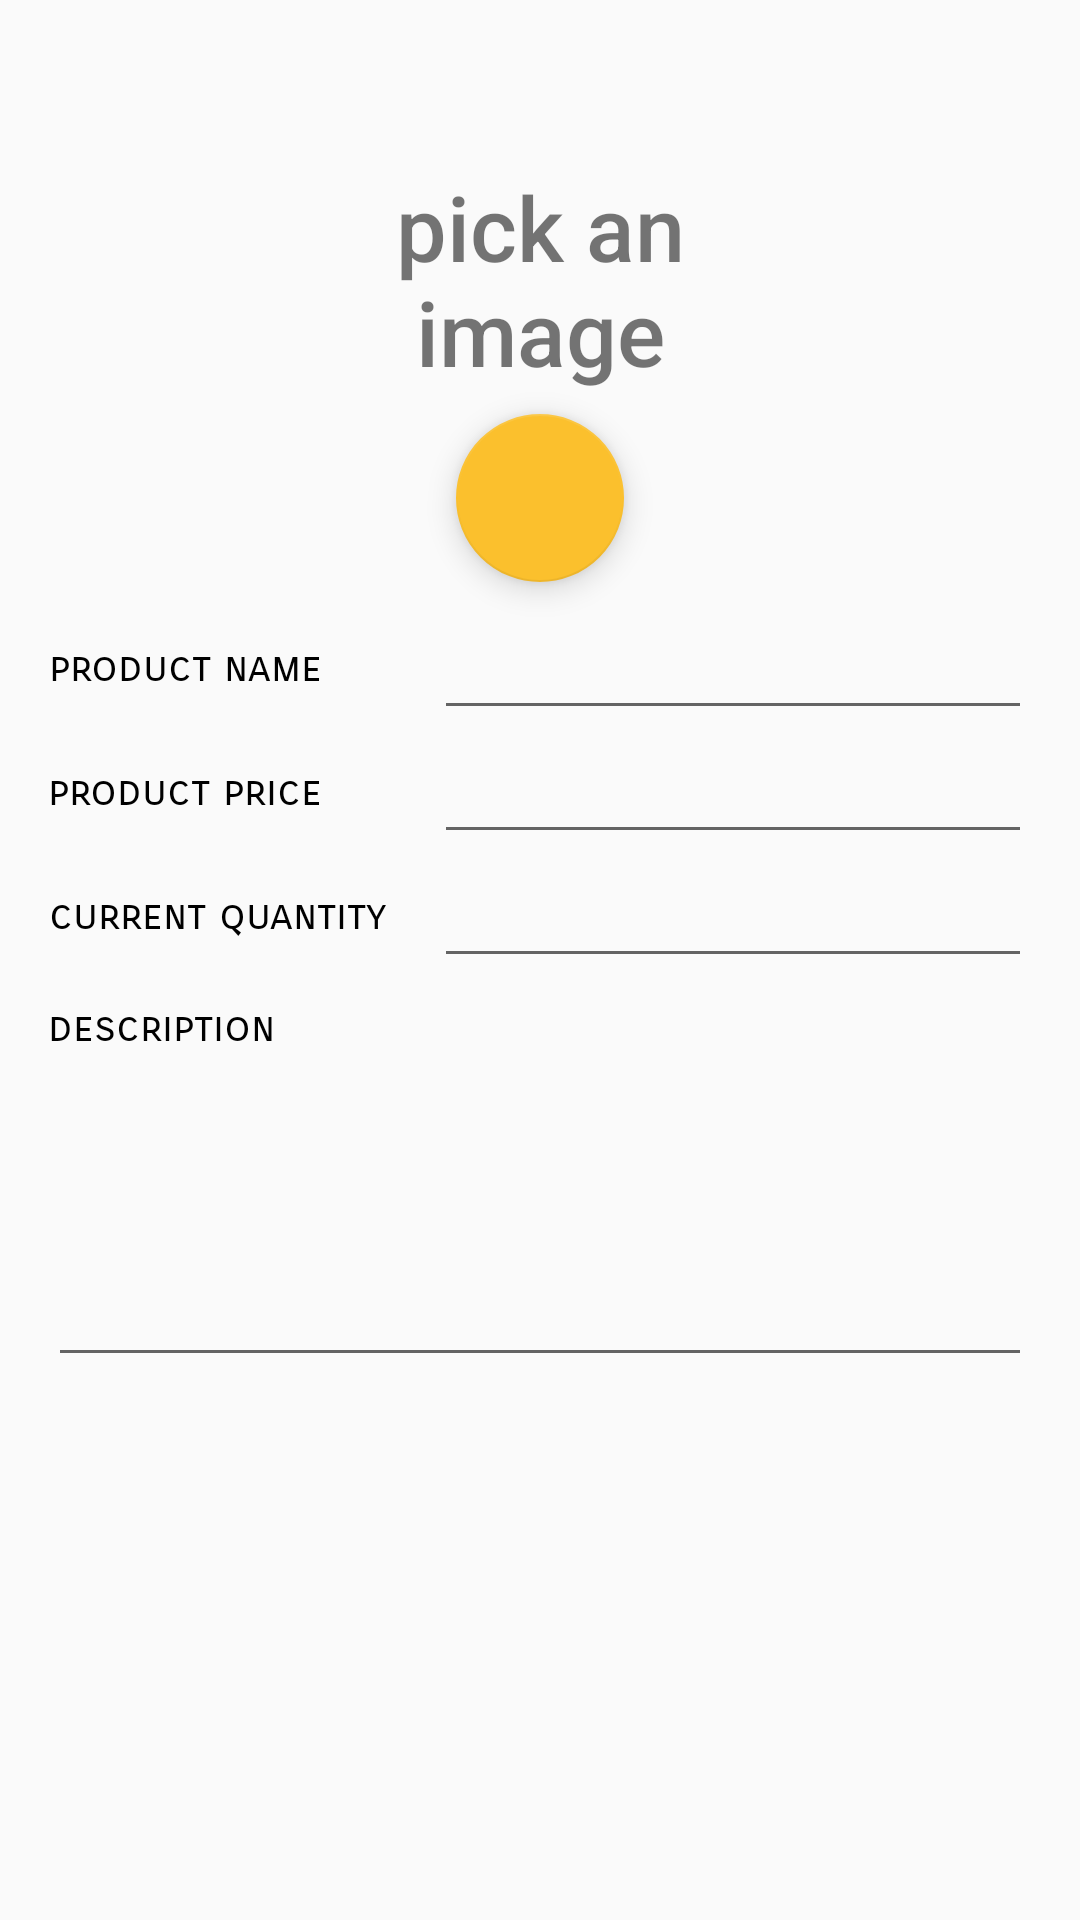

Here is an Android app screen rendered from its layout file. Give the layout XML and the strings, colors and styles it references.
<!-- AndroidManifest.xml: application theme AppTheme -->
<!-- res/layout/activity_editor.xml -->
<?xml version="1.0" encoding="utf-8"?>
<ScrollView xmlns:android="http://schemas.android.com/apk/res/android"
    android:layout_width="match_parent"
    android:layout_height="match_parent">

    <RelativeLayout
        android:layout_width="match_parent"
        android:layout_height="wrap_content"
        android:layout_margin="16dp"
        android:orientation="vertical">

        <RelativeLayout
            android:layout_width="154dp"
            android:layout_height="154dp"
            android:layout_centerHorizontal="true">

            <TextView
                android:layout_width="match_parent"
                android:layout_height="match_parent"
                android:layout_centerInParent="true"
                android:background="@drawable/border"
                android:fontFamily="sans-serif-medium"
                android:gravity="center"
                android:text="@string/pick_image"
                android:textSize="30sp" />

            <ImageView
                android:id="@+id/edit_image"
                android:layout_width="150dp"
                android:layout_height="150dp"
                android:layout_centerInParent="true" />
        </RelativeLayout>

        <android.support.design.widget.FloatingActionButton
            android:id="@+id/editor_fab"
            android:layout_width="wrap_content"
            android:layout_height="wrap_content"
            android:layout_centerHorizontal="true"
            android:layout_marginTop="122dp" />

        <LinearLayout
            android:id="@+id/main_info"
            android:layout_width="match_parent"
            android:layout_height="wrap_content"
            android:layout_below="@id/editor_fab"
            android:layout_marginTop="8dp"
            android:orientation="horizontal">

            <LinearLayout
                android:layout_width="wrap_content"
                android:layout_height="match_parent"
                android:layout_marginRight="8dp"
                android:orientation="vertical">

                <TextView
                    style="@style/EditorTextView"
                    android:text="@string/product_name" />

                <TextView
                    style="@style/EditorTextView"
                    android:text="@string/product_price" />

                <TextView
                    style="@style/EditorTextView"
                    android:text="@string/product_quantity" />

            </LinearLayout>

            <LinearLayout
                android:layout_width="match_parent"
                android:layout_height="wrap_content"
                android:orientation="vertical">

                <EditText
                    android:id="@+id/edit_name"
                    android:layout_width="match_parent"
                    android:layout_height="wrap_content"
                    android:inputType="textCapSentences"
                    android:singleLine="true" />

                <EditText
                    android:id="@+id/edit_price"
                    android:layout_width="match_parent"
                    android:layout_height="wrap_content"
                    android:inputType="numberDecimal"
                    android:singleLine="true" />

                <EditText
                    android:id="@+id/edit_quantity"
                    android:layout_width="match_parent"
                    android:layout_height="wrap_content"
                    android:inputType="number"
                    android:singleLine="true" />
            </LinearLayout>
        </LinearLayout>

        <TextView
            android:id="@+id/description_tv"
            android:layout_width="wrap_content"
            android:layout_height="wrap_content"
            android:layout_below="@id/main_info"
            android:layout_marginBottom="8dp"
            android:layout_marginTop="8dp"
            android:fontFamily="sans-serif-smallcaps"
            android:text="@string/description"
            android:textAppearance="?android:textAppearanceSmall"
            android:textColor="@color/black" />

        <EditText
            android:id="@+id/edit_description"
            android:layout_width="match_parent"
            android:layout_height="100dp"
            android:layout_below="@id/description_tv"
            android:inputType="text|textMultiLine|textCapSentences" />
    </RelativeLayout>
</ScrollView>
<!-- resources referenced by this layout -->
<resources>
  <color name="black">#000000</color>
  <string name="description">description</string>
  <string name="pick_image">pick an image</string>
  <string name="product_name">product name</string>
  <string name="product_price">product price</string>
  <string name="product_quantity">current quantity</string>
  <style name="EditorTextView">
          <item name="android:layout_width">wrap_content</item>
          <item name="android:layout_height">0dp</item>
          <item name="android:layout_weight">1</item>
          <item name="android:layout_marginRight">8dp</item>
          <item name="android:gravity">center</item>
          <item name="android:fontFamily">sans-serif-smallcaps</item>
          <item name="android:textColor">@color/black</item>
          <item name="android:textAppearance">?android:textAppearanceSmall</item>
      </style>
  <style name="AppTheme" parent="Base.Theme.AppCompat.Light.DarkActionBar">
          
          <item name="colorPrimary">@color/colorPrimary</item>
          <item name="colorPrimaryDark">@color/colorPrimaryDark</item>
          <item name="colorAccent">@color/colorAccent</item>
          
          <item name="actionBarTheme">@style/AppTheme.ActionBarTheme</item>
      </style>
  <color name="colorPrimary">#fbc02d</color>
  <color name="colorPrimaryDark">#c49000</color>
  <color name="colorAccent">#fbc02d</color>
  <style name="AppTheme.ActionBarTheme" parent="@style/ThemeOverlay.AppCompat.ActionBar">
          
          <item name="colorControlNormal">@color/black</item>
          
          <item name="android:actionOverflowButtonStyle">@style/overflowButtonStyle</item>
      </style>
  <style name="overflowButtonStyle" parent="Base.Widget.AppCompat.ActionButton.Overflow">
          <item name="android:tint">@color/black</item>
      </style>
</resources>
